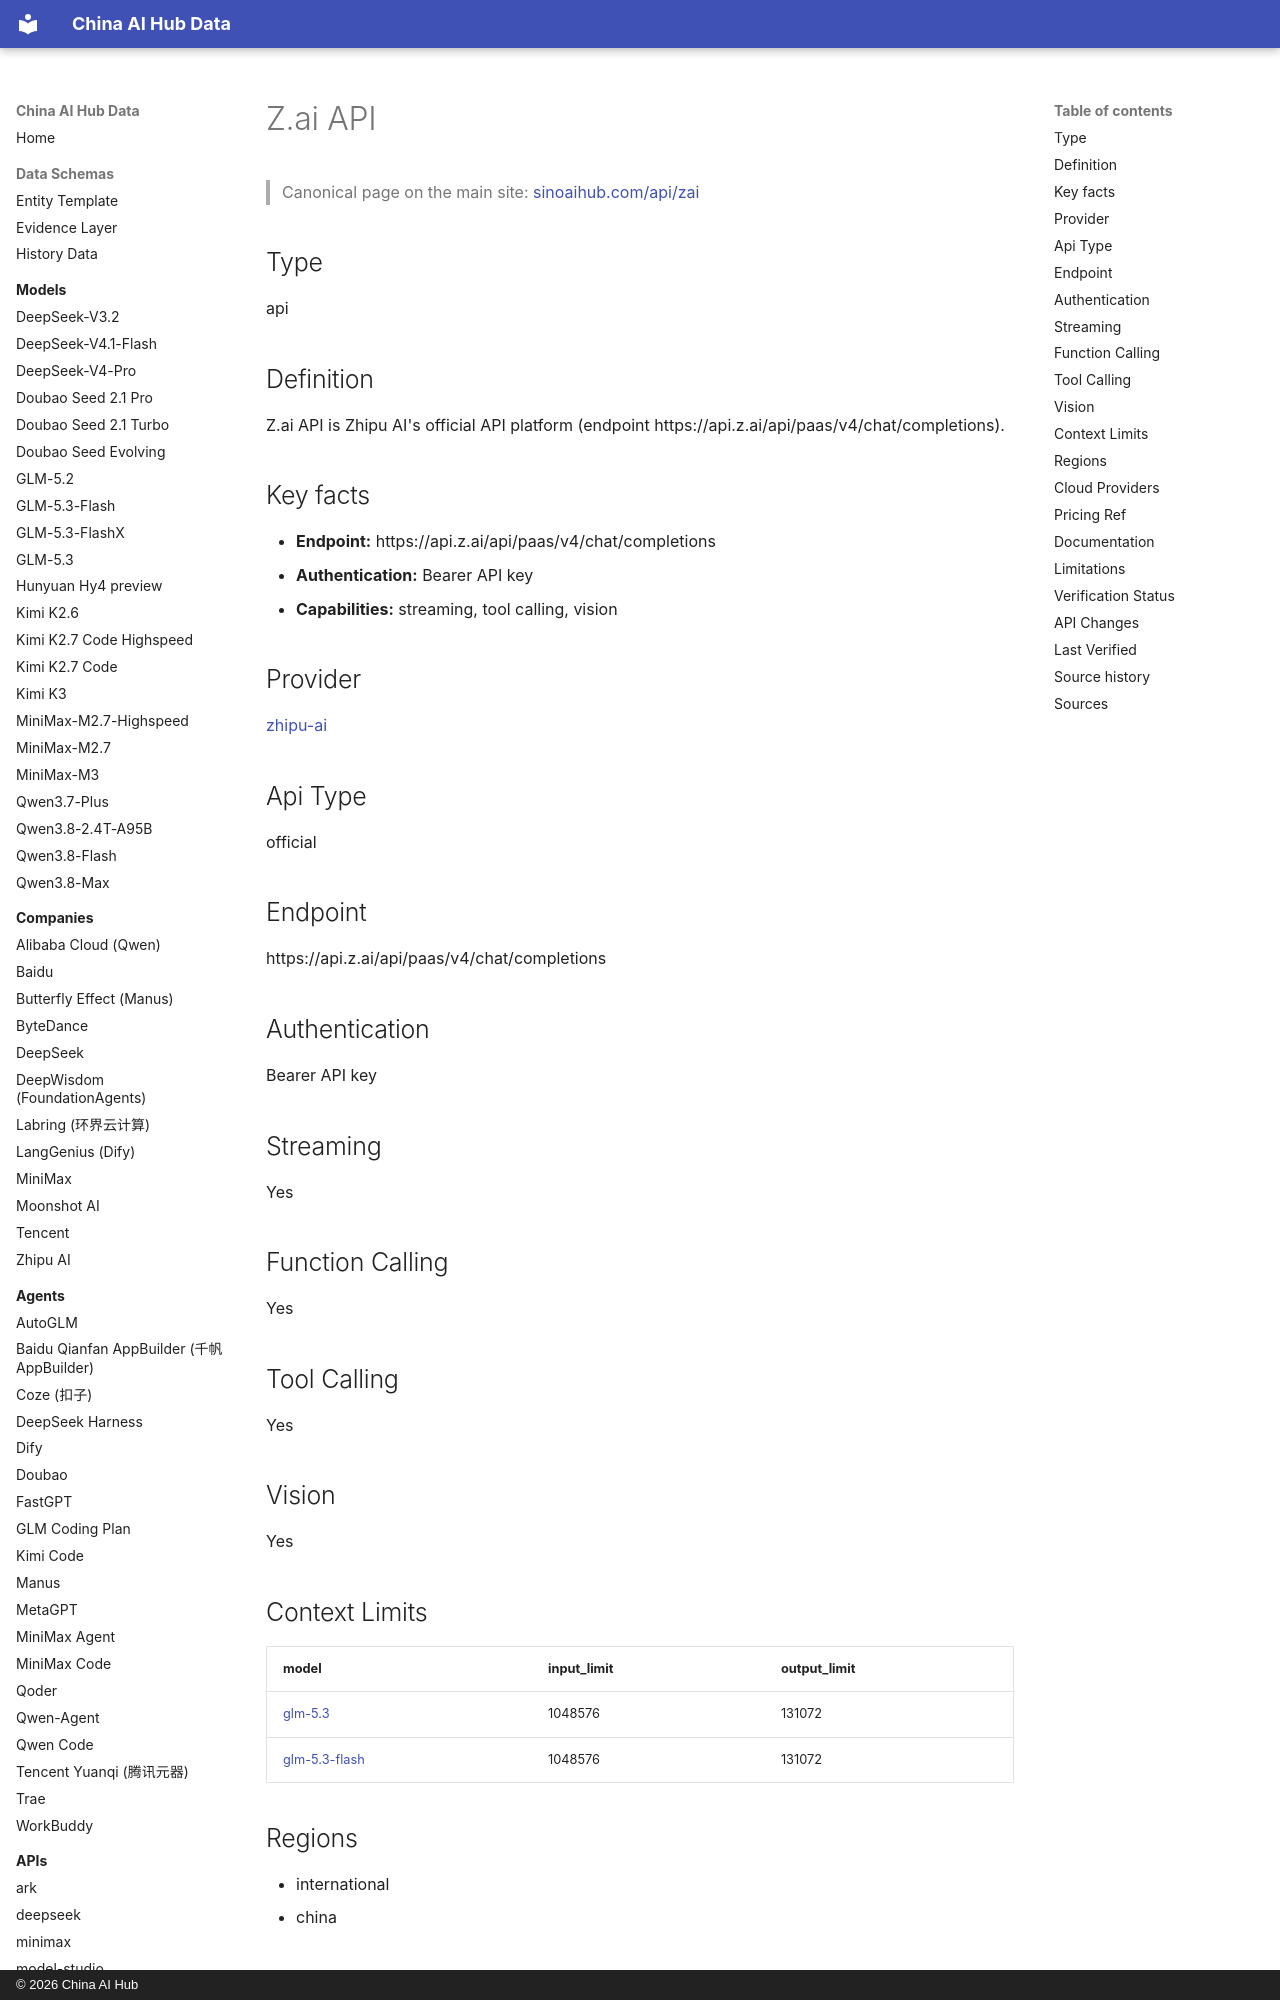

repository: martinxionbiotech-max/china-ai-hub-data · page: apis/zai/index.html · generator: mkdocs · copyright: © 2026 China AI Hub

# Z.ai API

<script type="application/ld+json">
{
  "@context": "https://schema.org",
  "@graph": [
    {
      "@type": "APIReference",
      "@id": "https://sinoaihub.com/api/zai",
      "name": "Z.ai API",
      "url": "https://sinoaihub.com/api/zai",
      "mainEntityOfPage": "https://data.sinoaihub.com/apis/zai/",
      "provider": {
        "@type": "Organization",
        "name": "Zhipu AI",
        "@id": "https://sinoaihub.com/companies/zhipu-ai",
        "url": "https://sinoaihub.com/companies/zhipu-ai"
      },
      "documentation": "https://docs.z.ai/"
    },
    {
      "@type": "BreadcrumbList",
      "itemListElement": [
        {
          "@type": "ListItem",
          "position": 1,
          "name": "Home",
          "item": "https://data.sinoaihub.com/"
        },
        {
          "@type": "ListItem",
          "position": 2,
          "name": "APIs",
          "item": "https://data.sinoaihub.com/apis/"
        },
        {
          "@type": "ListItem",
          "position": 3,
          "name": "Z.ai API",
          "item": "https://data.sinoaihub.com/apis/zai/"
        }
      ]
    }
  ]
}
</script>
> Canonical page on the main site: [sinoaihub.com/api/zai](https://sinoaihub.com/api/zai)

## Type

api


## Definition

Z.ai API is Zhipu AI's official API platform (endpoint https://api.z.ai/api/paas/v4/chat/completions).

## Key facts

- **Endpoint:** https://api.z.ai/api/paas/v4/chat/completions
- **Authentication:** Bearer API key
- **Capabilities:** streaming, tool calling, vision

## Provider

[zhipu-ai](../companies/zhipu-ai.md)

## Api Type

official

## Endpoint

https://api.z.ai/api/paas/v4/chat/completions

## Authentication

Bearer API key

## Streaming

Yes

## Function Calling

Yes
